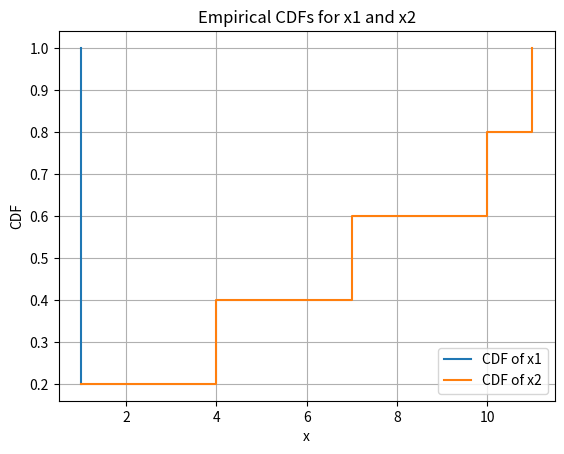

Reproduce this figure in Python.
import numpy as np
import matplotlib.pyplot as plt

# Input arrays
x1 = np.array([1, 1, 1, 1, 1])
x2 = np.array([1, 4, 7, 10, 11])

def empirical_cdf(x, data):
    return np.sum(data <= x) / len(data)

# Point to evaluate
x = 11
cdf_x1 = empirical_cdf(x, x1)
cdf_x2 = empirical_cdf(x, x2)

print(f"CDF_x1(5) = {cdf_x1}")
print(f"CDF_x2(5) = {cdf_x2}")

# Plotting
plt.figure()

# Sort data for plotting CDFs
for arr, label in [(x1, 'x1'), (x2, 'x2')]:
    sorted_data = np.sort(arr)
    yvals = np.arange(1, len(arr) + 1) / len(arr)
    plt.step(sorted_data, yvals, where='post', label=f'CDF of {label}')

# Mark the CDF values at x = 5
#plt.axvline(x, linestyle='--', color='gray')
#plt.scatter([x, x], [cdf_x1, cdf_x2], color=['blue', 'orange'])
#plt.text(x, cdf_x1, f"{cdf_x1:.2f}", color='blue', va='bottom')
#plt.text(x, cdf_x2, f"{cdf_x2:.2f}", color='orange', va='bottom')

plt.xlabel("x")
plt.ylabel("CDF")
plt.title("Empirical CDFs for x1 and x2")
plt.legend()
plt.grid(True)
plt.show()
